Run: headless pygame with SDL's dummy video driver; simulated clock (each Clock.tick advances the game by its frame time, no real sleeping); random seed 0; keys injected as events and as key.get_pressed() state; mouse plan: one left click at the window centre at the start of phase 2, then a move to the lower-right quarter at the start of phase 3.
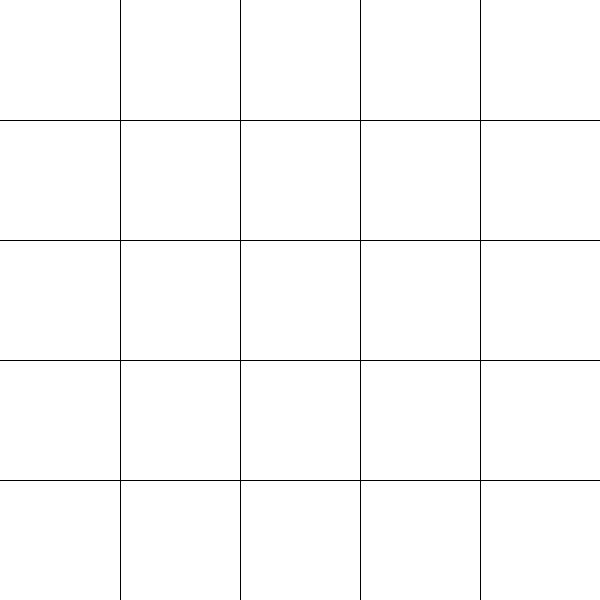
Frame 1 of 4 · flips 1–60 · no input
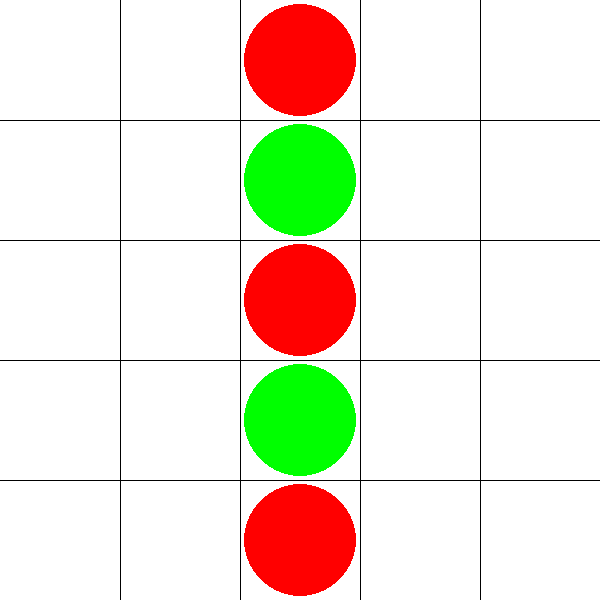
Frame 2 of 4 · flips 61–180 · clicked the window centre · tapped SPACE, RETURN · held RIGHT (→), D
Frame 3 of 4 · flips 181–300 · moved the mouse to the lower-right quarter · held DOWN (↓), S · screen unchanged from frame 2, image omitted
Frame 4 of 4 · flips 301–420 · held LEFT (←), A, UP (↑), W · screen unchanged from frame 3, image omitted

The pygame program that drew these frames:

import pygame

"""
TODO: a way to check for wins is missing

and there isn't yet a good way to play (choose players, name them, show the winner, etc.)
"""

class Player:
  def __init__(self, color, name) -> None:
    self.color = color
    self.name = name

class Coin:
  def __init__(self, width, rows, position, player: Player) -> None:
    self.columnWidth = width // rows
    self.radius = self.columnWidth // 2
    self.x = self.columnWidth * position[0] + self.radius
    self.y = self.columnWidth * (rows - 1 - position[1]) + self.radius
    self.coords = (self.x, self.y)
    self.player = player

  def draw(self, surface):
    pygame.draw.circle(surface, self.player.color, self.coords, self.radius-4)

class Window:
  def __init__(self, players: list[Player]) -> None:
    self.rows = 5
    self.coin_matrix: list[list[Coin]] = [[None for _ in range(self.rows)] for _ in range(self.rows)]  # coin-matrix represents the window
    self.width = 600
    self.height = self.width
    self.surface = pygame.display.set_mode((self.width, self.height))
    self.players = players
    self.active_player, self.inactive_player = self.players

  def draw_grid(self):
    rectSize = self.width // self.rows
    x, y = 0, 0
    for row in range(self.rows):
      x += rectSize
      y += rectSize
      pygame.draw.line(self.surface, (0,0,0), (x, 0), (x, self.width))
      pygame.draw.line(self.surface, (0,0,0), (0, y), (self.width, y))

  def draw_matrix(self):
    for column in self.coin_matrix:
      for coin in column:
        if coin is not None:
          coin.draw(self.surface)

  def draw(self):
    self.surface.fill((255,255,255))
    self.draw_grid()
    self.draw_matrix()
    pygame.display.update()

  def listen_for_input(self):
    for event in pygame.event.get():
      if event.type == pygame.QUIT:
        pygame.quit()

    buttons = pygame.mouse.get_pressed()
    if any(buttons):
      x, _ = pygame.mouse.get_pos()
      columnWidth = self.width // self.rows
      column = x // columnWidth
      if None not in self.coin_matrix[column]:
        print("column is full")
      for index, row in enumerate(self.coin_matrix[column]):
        if row is None:
          self.coin_matrix[column][index] = Coin(self.width, self.rows, (column, index), self.active_player)
          self.active_player, self.inactive_player = self.inactive_player, self.active_player
          break

  def check_for_win(self):
    coin_matrix = [map(lambda z: True if z.player == self.active_player else None, column) for column in self.coin_matrix]
    transposed_matrix = 0

    # quick reminder: the inner lists are the columns, i.e. coin_matrix[0][3] gets the 4th entry in the 1th column
    for column in self.coin_matrix:  # checks the columns for a winner
      last_coin_owner = None
      num = 0
      for index, coin_field in enumerate(column):
        if index > self.rows - 4 and not last_coin_owner:
          continue
        elif coin_field is None:
          last_coin_owner = None
          num = 0
        elif coin_field and last_coin_owner is None:
          last_coin_owner = coin_field.player
          num = 1
        elif coin_field and last_coin_owner == coin_field.player:
          num += 1
        elif coin_field and last_coin_owner != coin_field.player:
          last_coin_owner = None
          num = 0
        if num == 4:
          return last_coin_owner.name
    for r in range(self.rows):  # checks the rows for a winner
      last_coin_owner = None
      num = 0
      for c in range(self.rows):
        coin_field = self.coin_matrix[c][r]
        if c > self.rows - 4 and not last_coin_owner:
          continue
        elif coin_field is None:
          last_coin_owner = None
          num = 0
        elif coin_field and last_coin_owner is None:
          last_coin_owner = coin_field.player
          num = 1
        elif coin_field and last_coin_owner == coin_field.player:
          num += 1
        elif coin_field and last_coin_owner != coin_field.player:
          last_coin_owner = None
          num = 0
        if num == 4:
          return last_coin_owner.name
    
    # check for winner and show winner and return True
    if all([all(column) for column in self.coin_matrix]):
      print("game over")
      return True
  
  def reset(self):
    self.coin_matrix: list[list[Coin]] = [[None for _ in range(self.rows)] for _ in range(self.rows)]  # coin-matrix represents the window


def main():
  clock = pygame.time.Clock()
  player1 = Player((255,0,0), "amy")
  player2 = Player((0,255,0), "steve")
  window = Window([player1, player2])
  while True:
    pygame.time.delay(50)
    clock.tick(10)
    # TODO: make some kind of pause after a mouseclick. otherwise the game maybe take
    window.listen_for_input()
    window.draw()
    gameover = window.check_for_win()
    if gameover:
      print(gameover)
      pygame.time.delay(2000)
      window.reset()




if __name__ == "__main__":
  main()
